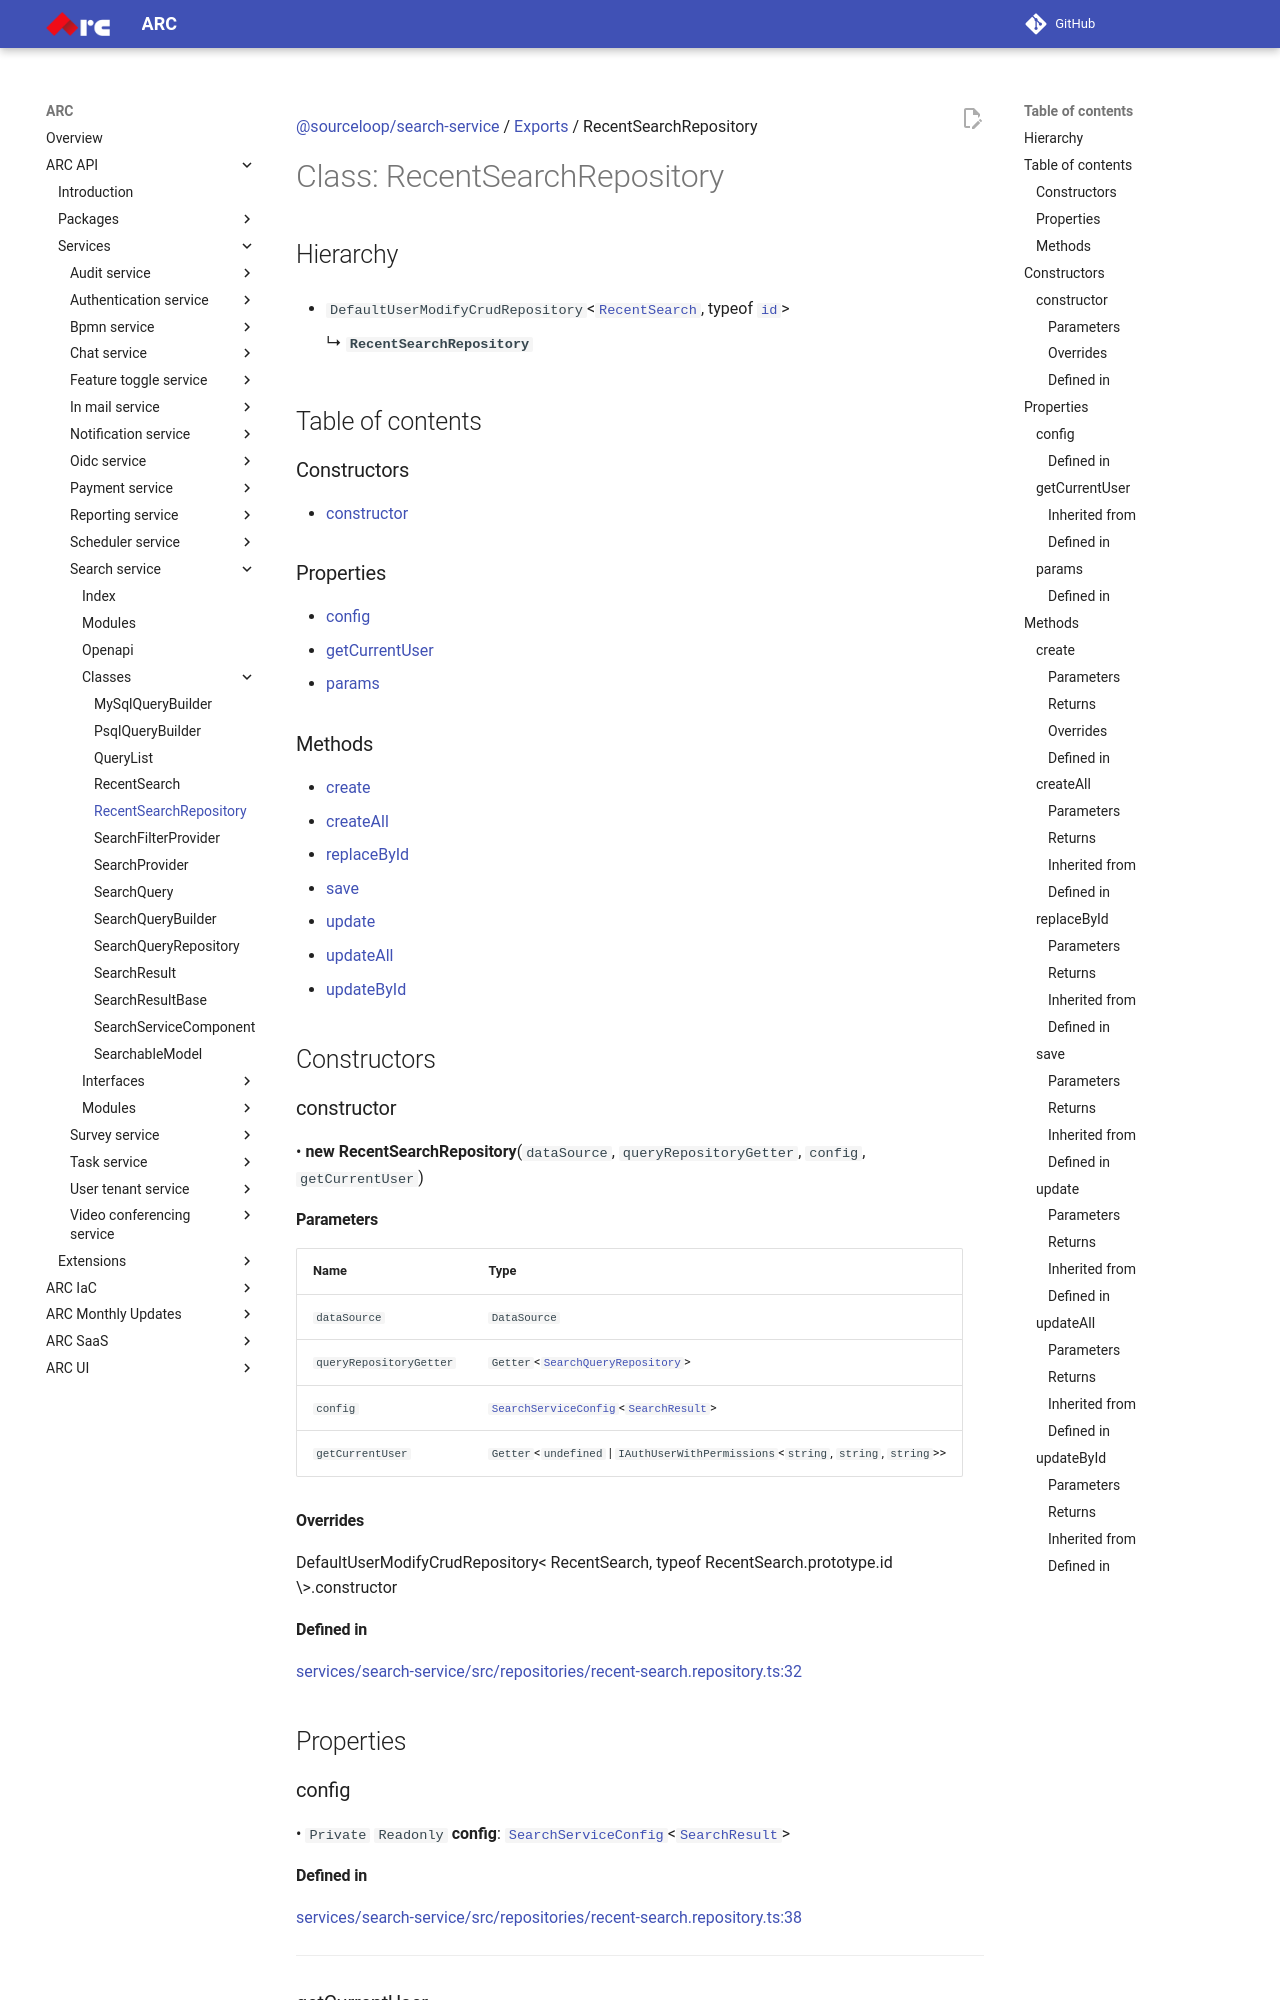

repository: sourcefuse/arc-docs · page: arc-api-docs/services/search-service/classes/RecentSearchRepository/index.html · generator: mkdocs

[@sourceloop/search-service](../README.md) / [Exports](../modules.md) / RecentSearchRepository

# Class: RecentSearchRepository

## Hierarchy

- `DefaultUserModifyCrudRepository`<[`RecentSearch`](RecentSearch.md), typeof [`id`](RecentSearch.md#id)\>

  ↳ **`RecentSearchRepository`**

## Table of contents

### Constructors

- [constructor](RecentSearchRepository.md#constructor)

### Properties

- [config](RecentSearchRepository.md#config)
- [getCurrentUser](RecentSearchRepository.md#getcurrentuser)
- [params](RecentSearchRepository.md#params)

### Methods

- [create](RecentSearchRepository.md#create)
- [createAll](RecentSearchRepository.md#createall)
- [replaceById](RecentSearchRepository.md#replacebyid)
- [save](RecentSearchRepository.md#save)
- [update](RecentSearchRepository.md#update)
- [updateAll](RecentSearchRepository.md#updateall)
- [updateById](RecentSearchRepository.md#updatebyid)

## Constructors

### constructor

• **new RecentSearchRepository**(`dataSource`, `queryRepositoryGetter`, `config`, `getCurrentUser`)

#### Parameters

| Name | Type |
| :------ | :------ |
| `dataSource` | `DataSource` |
| `queryRepositoryGetter` | `Getter`<[`SearchQueryRepository`](SearchQueryRepository.md)\> |
| `config` | [`SearchServiceConfig`](../interfaces/SearchServiceConfig.md)<[`SearchResult`](SearchResult.md)\> |
| `getCurrentUser` | `Getter`<`undefined` \| `IAuthUserWithPermissions`<`string`, `string`, `string`\>\> |

#### Overrides

DefaultUserModifyCrudRepository&lt;
  RecentSearch,
  typeof RecentSearch.prototype.id
\&gt;.constructor

#### Defined in

[services/search-service/src/repositories/recent-search.repository.ts:32](https://github.com/sourcefuse/loopback4-microservice-catalog/blob/eb9d4d57/services/search-service/src/repositories/recent-search.repository.ts#L32)

## Properties
